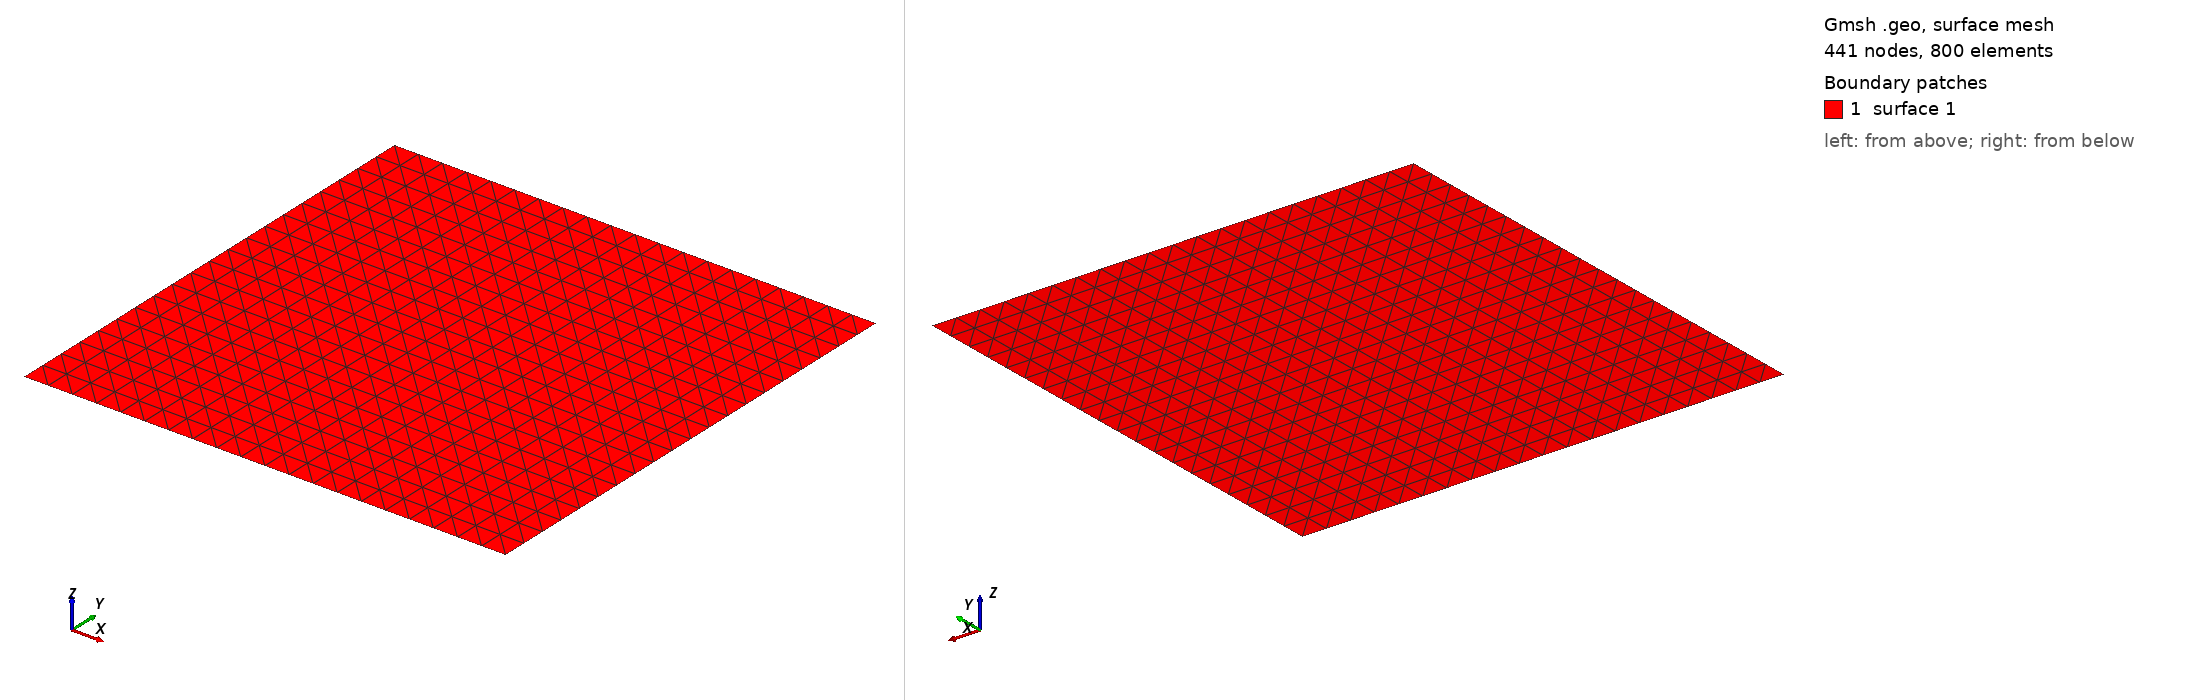

Gmsh geometry script, surface-meshed: 441 nodes, 800 surface elements. Boundary patches (legend numbers): 1 surface 1. Left view from above one corner, right view from below the opposite corner. The script declares no physical surfaces, so the legend lists its geometric surfaces. The drawing asked Gmsh for element sizes between 1% and 20% of the model's largest extent; the script's own settings can give other sizes.

=== qurter5.geo (drawn) ===
// Gmsh project created on Tue Feb 11 17:24:29 2025
SetFactory("OpenCASCADE");
//+
Point(1) = {0, 2.5, 0, 1.0};
//+
Point(2) = {2.5, 2.5, 0, 1.0};
//+
Point(3) = {2.5, 0, 0, 1.0};
//+
Point(4) = {0, 0, 0, 1.0};
//+
Line(1) = {1, 2};
//+
Line(2) = {2, 3};
//+
Line(3) = {3, 4};
//+
Line(4) = {4, 1};
//+
Curve Loop(1) = {4, 1, 2, 3};
//+
Plane Surface(1) = {1};
//+
Physical Curve("Left", 5) = {4};
//+
Physical Curve("Top", 6) = {1};
//+
Physical Curve("Right", 7) = {2};
//+
Physical Curve("Bottom", 8) = {3};
//+
Physical Point("Bottom", 9) = {3, 4};
//+
Physical Point("Left", 10) = {4, 1};
//+
Physical Point("Top", 11) = {1, 2};
//+
Physical Point("Right", 12) = {2, 3};
//+
Transfinite Surface {1};
//+
Transfinite Curve {4, 1, 2, 3} = 21 Using Progression 1;
